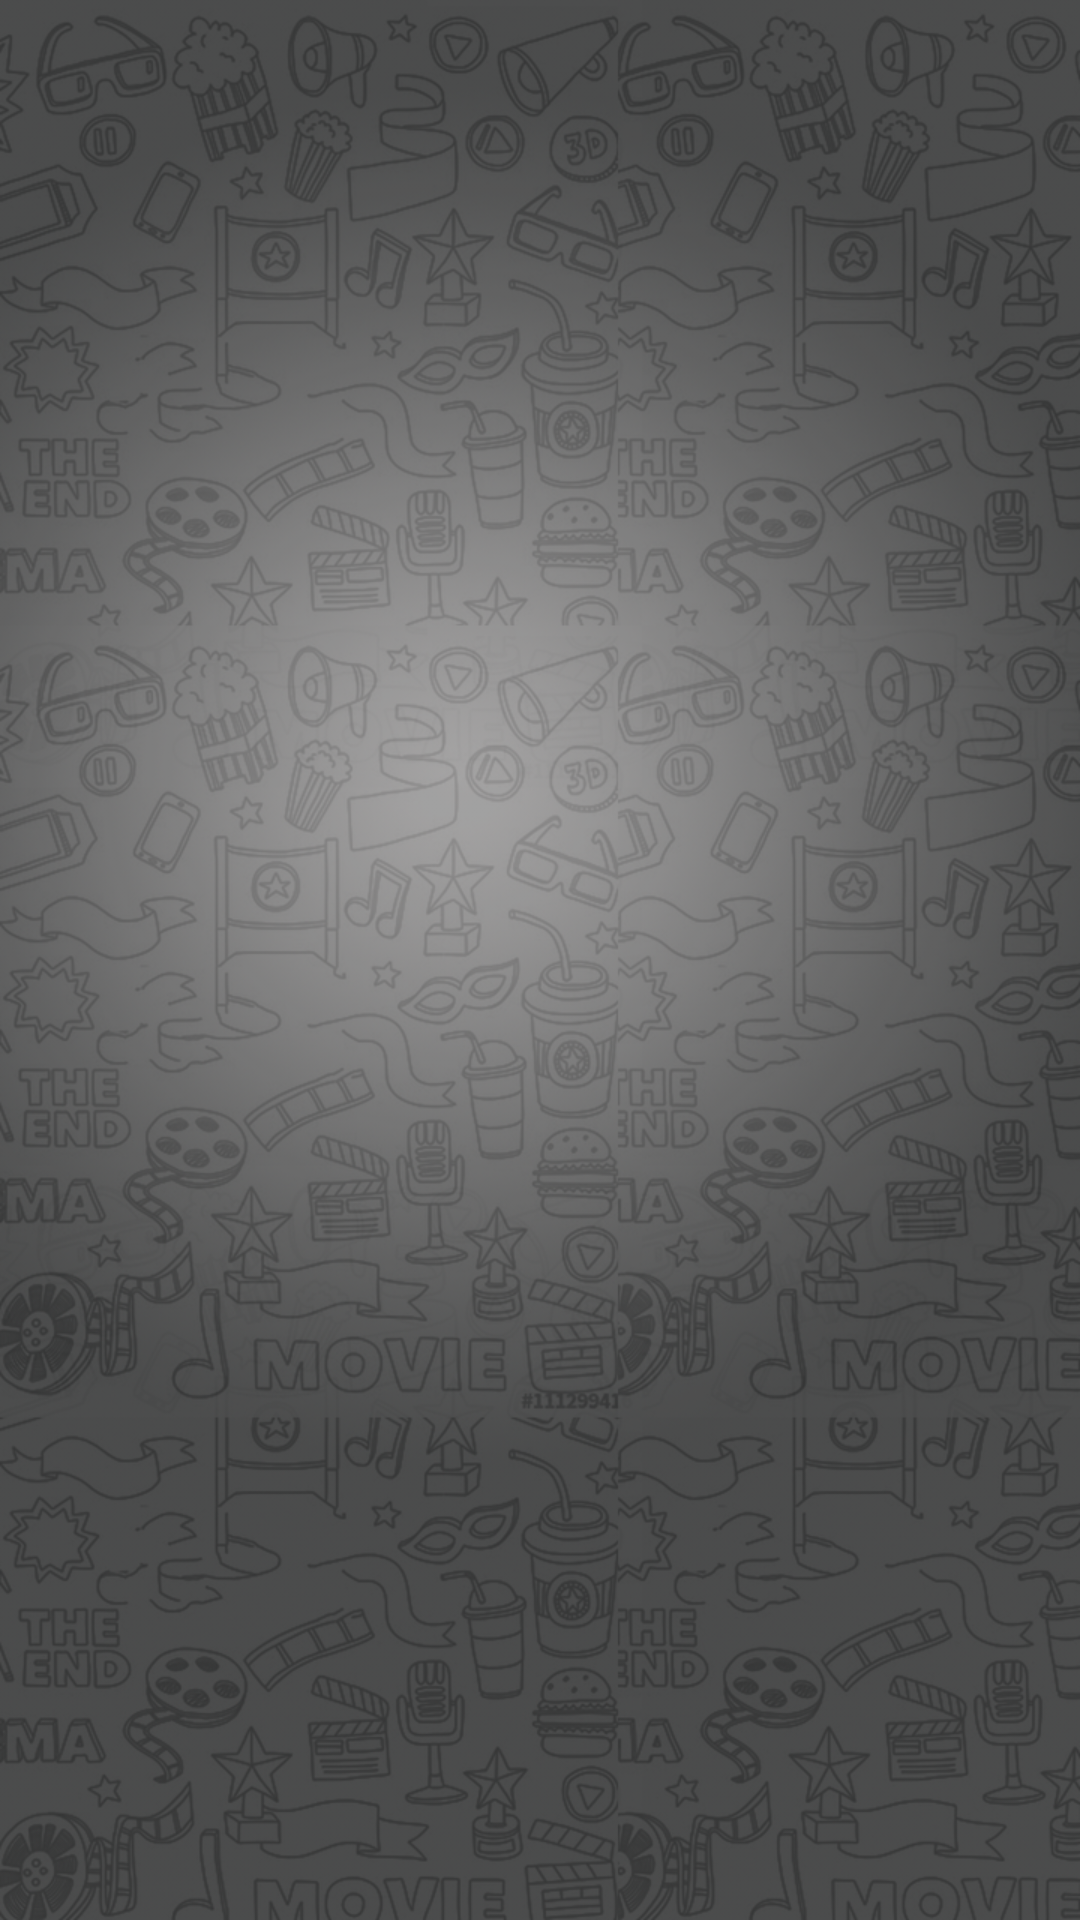

Reconstruct the res/layout file that produces this screen, plus the resources it refers to.
<!-- AndroidManifest.xml: application theme AppTheme -->
<!-- res/layout/activity_splash.xml -->
<?xml version="1.0" encoding="utf-8"?>
<RelativeLayout xmlns:android="http://schemas.android.com/apk/res/android"
    xmlns:app="http://schemas.android.com/apk/res-auto"
    xmlns:tools="http://schemas.android.com/tools"
    android:layout_width="match_parent"
    android:layout_height="match_parent"
    android:background="@drawable/bg"
    android:gravity="center_horizontal"
    android:theme="@style/Trasnsstatusbartheme"
    android:fitsSystemWindows="true"
    tools:context=".Activity.Splash">

    <ImageView
        android:layout_width="220dp"
        android:layout_height="220dp"
        android:layout_marginTop="110dp"
        android:scaleType="fitXY"
        android:src="@drawable/logo"
        android:id="@+id/splash_screen"
        app:layout_constraintBottom_toBottomOf="parent"
        app:layout_constraintLeft_toLeftOf="parent"
        app:layout_constraintRight_toRightOf="parent"
        app:layout_constraintTop_toTopOf="parent" />

</RelativeLayout>
<!-- resources referenced by this layout -->
<resources>
  <!-- drawable bg: png bitmap (drawable, 967185 bytes) -->
  <style name="Trasnsstatusbartheme" parent="@style/Theme.AppCompat.Light.NoActionBar">
          
          <item name="colorAccent">@color/colorAccent</item>
          <item name="android:textColorSecondary">@color/secondaryText</item>
          <item name="android:windowTranslucentStatus">true</item>
          <item name="android:windowTranslucentNavigation">true</item>
  
      </style>
  <style name="AppTheme" parent="Base.Theme.AppCompat.Light.DarkActionBar">
          
          <item name="colorPrimary">@color/colorPrimary</item>
          <item name="colorPrimaryDark">@color/colorPrimaryDark</item>
          <item name="colorAccent">@color/colorAccent</item>
      </style>
  <color name="colorAccent">#808080</color>
  <color name="secondaryText">#8ea1b2</color>
  <color name="colorPrimary">#c52637</color>
  <color name="colorPrimaryDark">#a9202f</color>
</resources>
